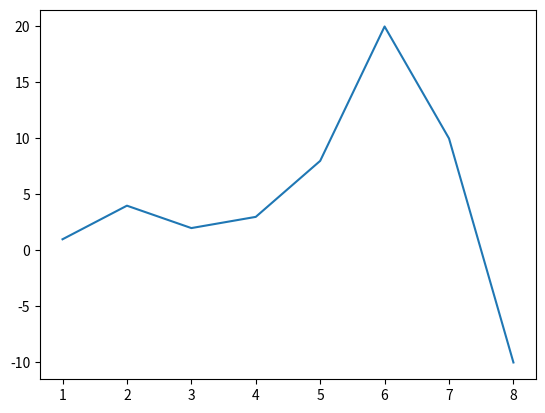

Write Python code to recreate this figure.
#! /usr/bin/env python2
# https://matplotlib.org/tutorials/introductory/usage.html#sphx-glr-tutorials-introductory-usage-py
# [redacted]

import matplotlib.pyplot as plt
import numpy as np

fig , ax = plt.subplots()
x = [1,2,3,4,5,6,7,8]
y = [1,4,2,3,8,20,10,-10]

ax.plot( x , y)
plt.show()
